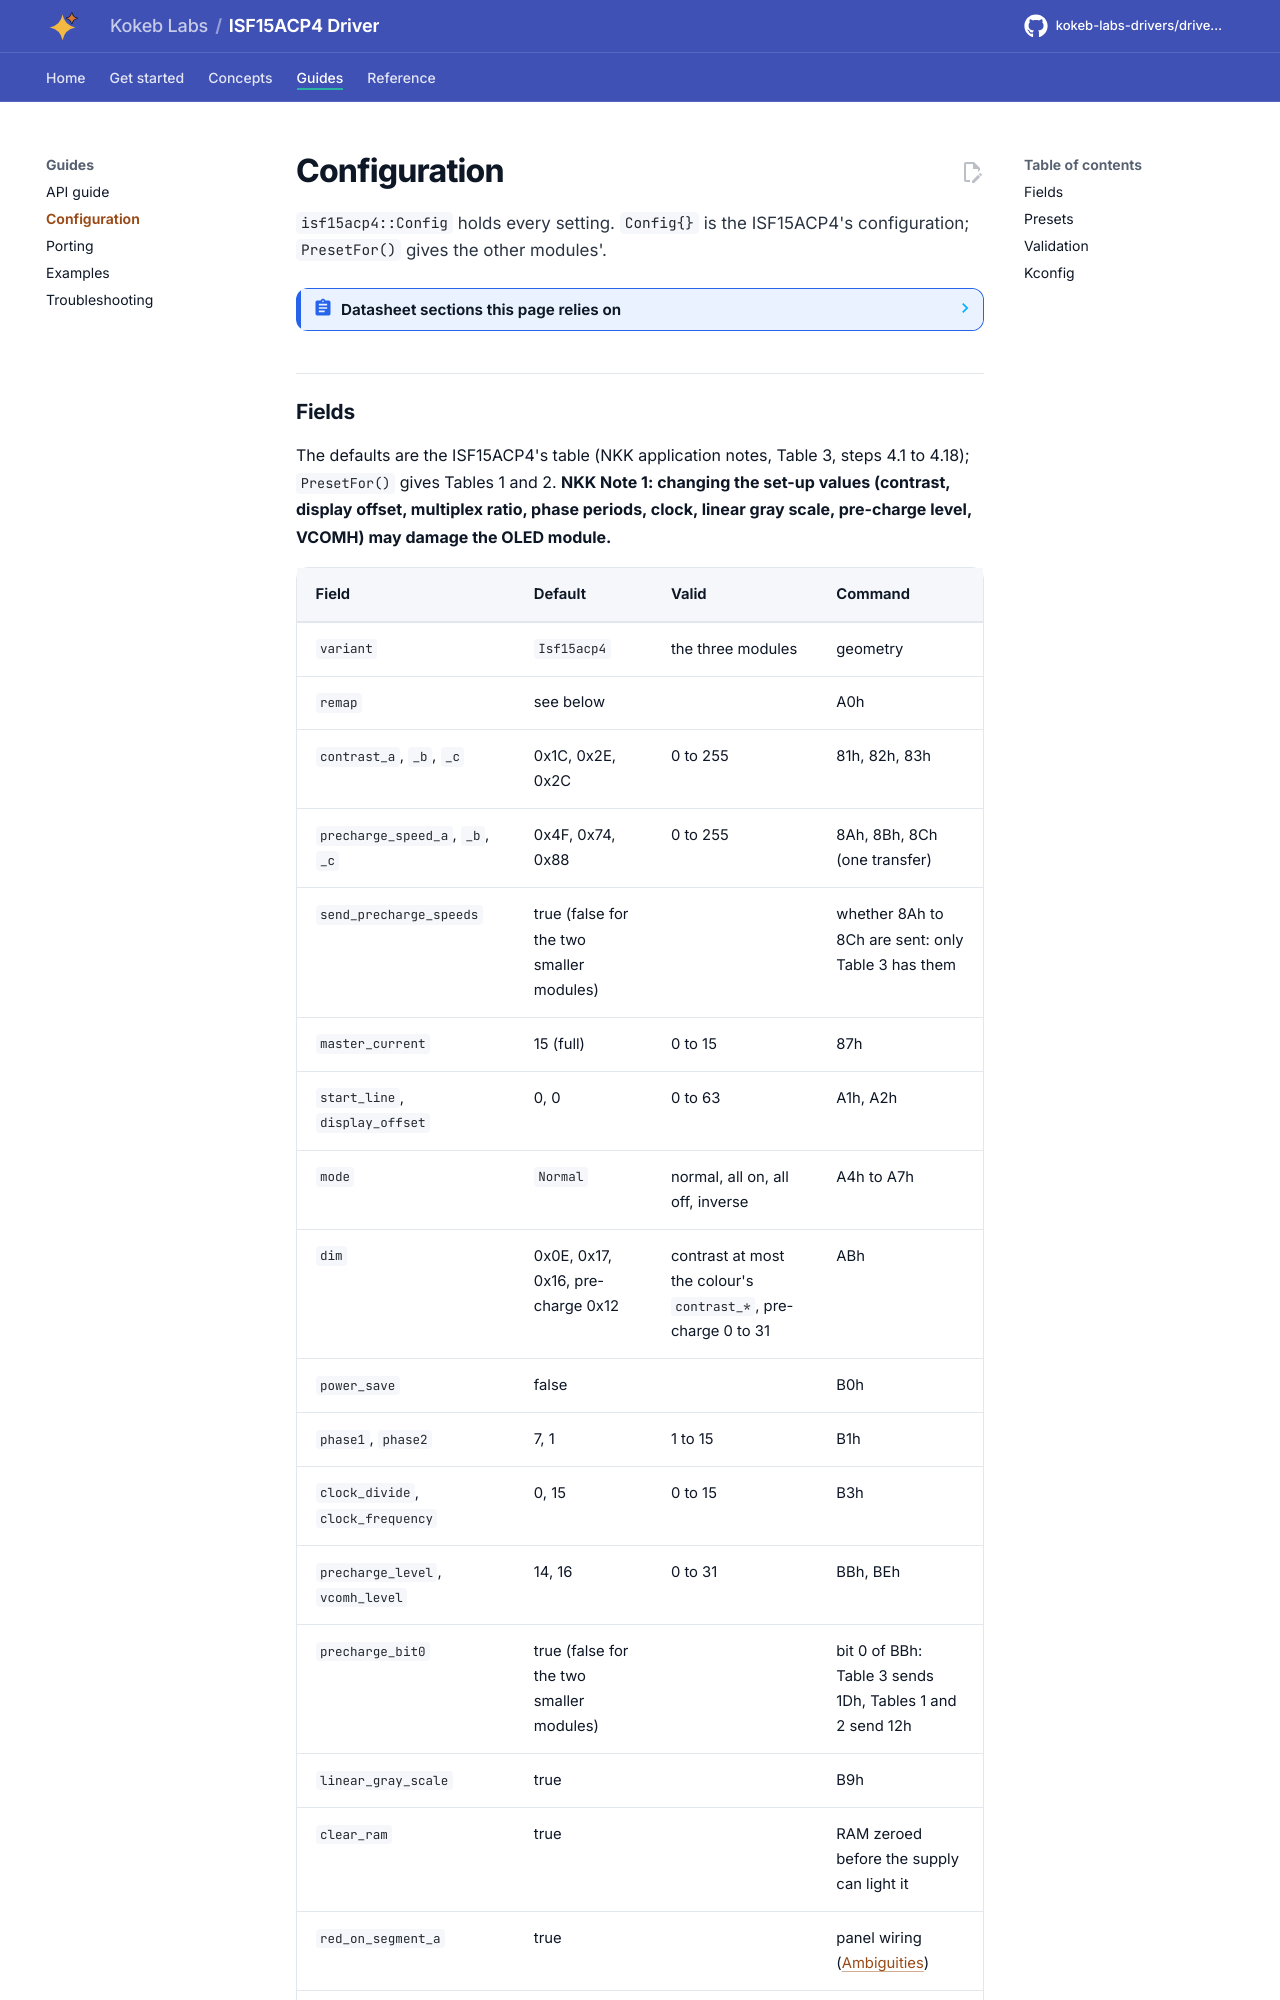

repository: kokeb-labs-drivers/driver-isf15acp4 · page: dev/configuration/index.html · generator: mkdocs

# Configuration

`isf15acp4::Config` holds every setting. `Config{}` is the ISF15ACP4's configuration; `PresetFor()` gives the other
modules'.

<!-- generated: datasheet-refs -->
??? abstract "Datasheet sections this page relies on"

    - Switch circuit and contact data: NKK Switches ISF15ACP4_FramelessOLED (sheets E4 to E9, no number printed) none printed, Switch specifications (sheet E5), [p. 2](https://www.nkkswitches.com/pdf/ISF15ACP4_FramelessOLED.pdf#page=2)
    - Gray scale decoder: Solomon Systech (copy from the Adafruit mirror) SSD1331 1.2, 7.6 Gray Scale Decoder, [p. 21](https://cdn-shop.adafruit.com/datasheets/SSD1331_1.2.pdf#page=21)
    - Contrast, master current and second pre-charge speed: Solomon Systech (copy from the Adafruit mirror) SSD1331 1.2, 9.1.3 to 9.1.5, [p. 36](https://cdn-shop.adafruit.com/datasheets/SSD1331_1.2.pdf#page=36)
    - Re-map and data format: Solomon Systech (copy from the Adafruit mirror) SSD1331 1.2, 9.1.6 Set Re-map and Data Format (A0h), [p. 37](https://cdn-shop.adafruit.com/datasheets/SSD1331_1.2.pdf#page=37)
    - Display start line, offset, mode and multiplex ratio: Solomon Systech (copy from the Adafruit mirror) SSD1331 1.2, 9.1.7 to 9.1.10, [p. 42](https://cdn-shop.adafruit.com/datasheets/SSD1331_1.2.pdf#page=42)
    - Power save, phase periods, clock and pre-charge: Solomon Systech (copy from the Adafruit mirror) SSD1331 1.2, 9.1.14 to 9.1.20, [p. 46](https://cdn-shop.adafruit.com/datasheets/SSD1331_1.2.pdf#page=46)
    - Variant geometry and column offsets: NKK Switches ISC15ANP4 (sheets E4 to E9, no number printed) none printed, Block diagram and pin configurations (sheet E6), [p. 3](https://www.nkkswitches.com/pdf/ISC15ANP4.pdf#page=3)
    - Display-only variant: NKK Switches ISC01P (sheets E4 to E9, no number printed) none printed, Switch and OLED specifications (sheets E5, E6), [p. 2](https://www.nkkswitches.com/pdf/ISC01P.pdf#page=2)
    - Start-up values of each module: NKK Switches OLED application notes none printed (web page), Initialization, Tables 1 to 3, steps 4.1 to 4.18 (Note 1, Note 2), p. 1

    All of them, with the driver API for each: [Datasheet map](datasheet.md).
<!-- /generated -->
